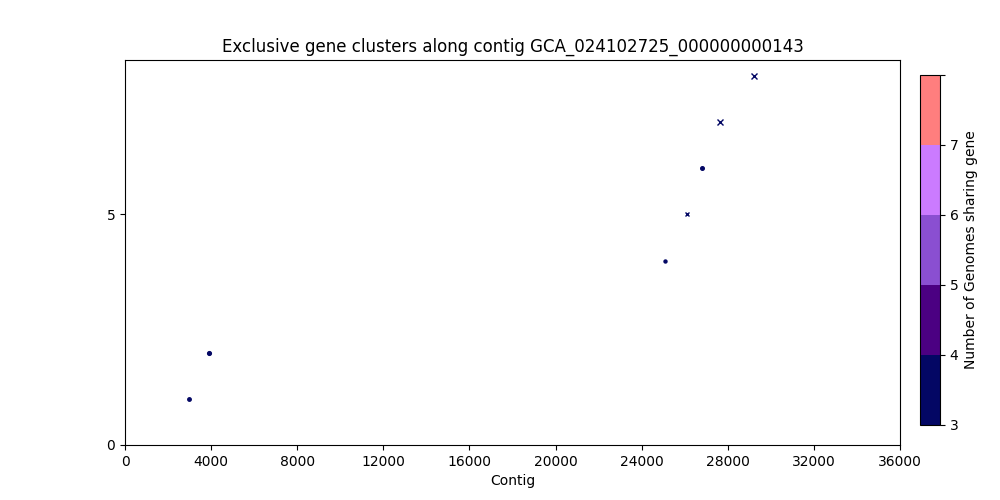

The table this chart was drawn from, first rows:
, Gene Start, Gene Size, Strand, Gene Product, Accession
0, 2987, 749, +, N-acetylmuramic acid 6-phosphate phospha…, 2520
1, 3879, 854, +, 15-cis-phytoene synthase, 2522
2, 25071, 584, -, DNA polymerase III subunit epsilon, 2541
3, 26115, 692, -, Nitrate reductase-like protein NarX, 2542
4, 26820, 794, -, hypothetical protein_163, 2543
5, 27616, 1535, -, Respiratory nitrate reductase 1 beta cha…, 2544
6, 29233, 2009, -, Respiratory nitrate reductase 1 alpha ch…, 2545
